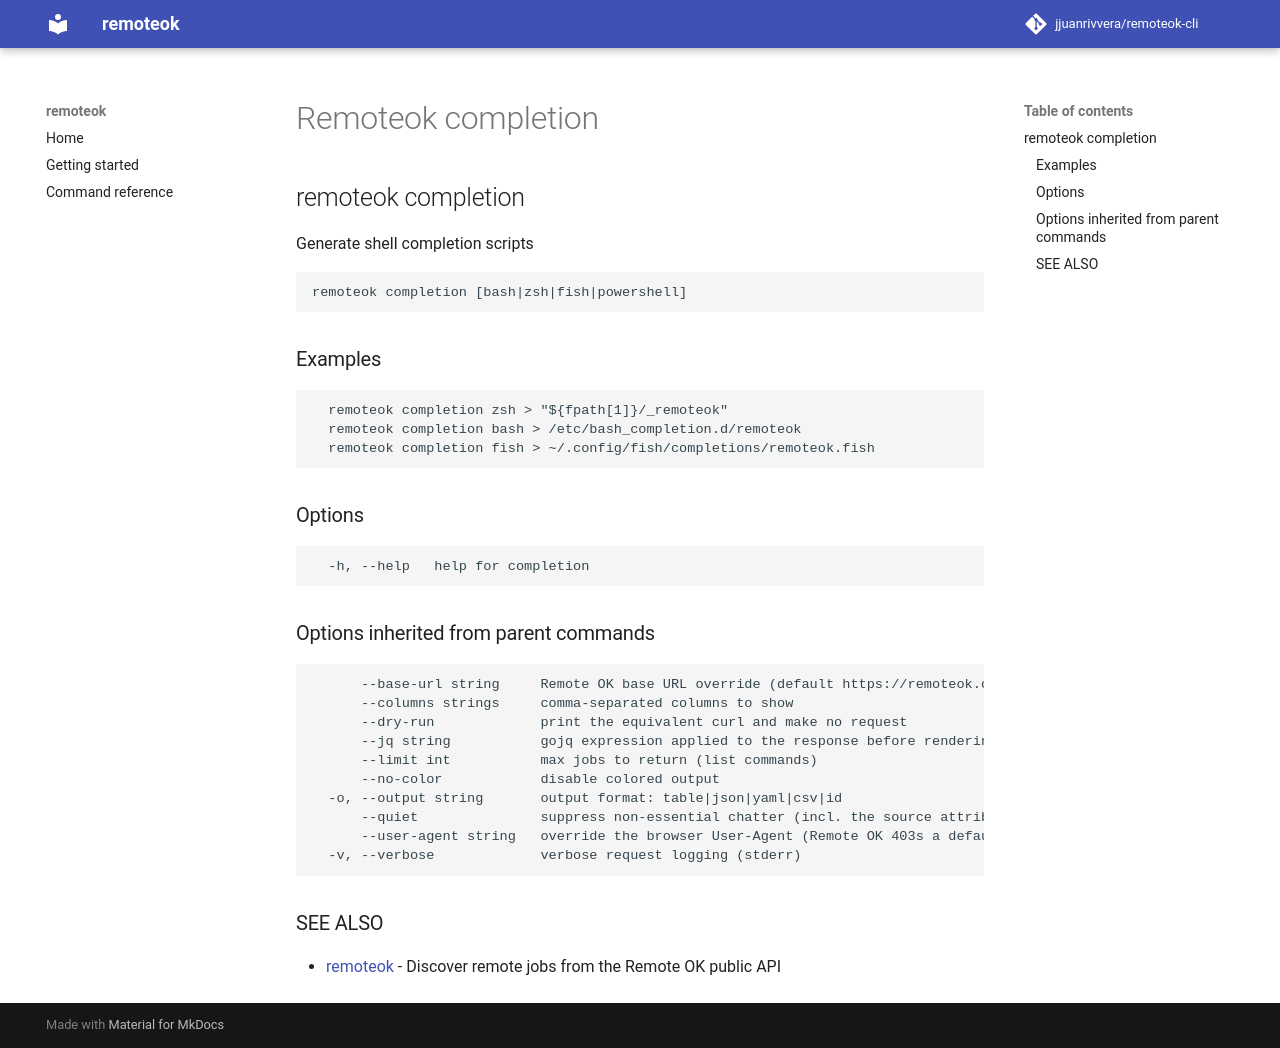

repository: jjuanrivvera/remoteok-cli · page: commands/remoteok_completion/index.html · generator: mkdocs

## remoteok completion

Generate shell completion scripts

```
remoteok completion [bash|zsh|fish|powershell]
```

### Examples

```
  remoteok completion zsh > "${fpath[1]}/_remoteok"
  remoteok completion bash > /etc/bash_completion.d/remoteok
  remoteok completion fish > ~/.config/fish/completions/remoteok.fish
```

### Options

```
  -h, --help   help for completion
```

### Options inherited from parent commands

```
      --base-url string     Remote OK base URL override (default https://remoteok.com)
      --columns strings     comma-separated columns to show
      --dry-run             print the equivalent curl and make no request
      --jq string           gojq expression applied to the response before rendering
      --limit int           max jobs to return (list commands)
      --no-color            disable colored output
  -o, --output string       output format: table|json|yaml|csv|id
      --quiet               suppress non-essential chatter (incl. the source attribution)
      --user-agent string   override the browser User-Agent (Remote OK 403s a default/bot UA)
  -v, --verbose             verbose request logging (stderr)
```

### SEE ALSO

* [remoteok](remoteok.md)	 - Discover remote jobs from the Remote OK public API
